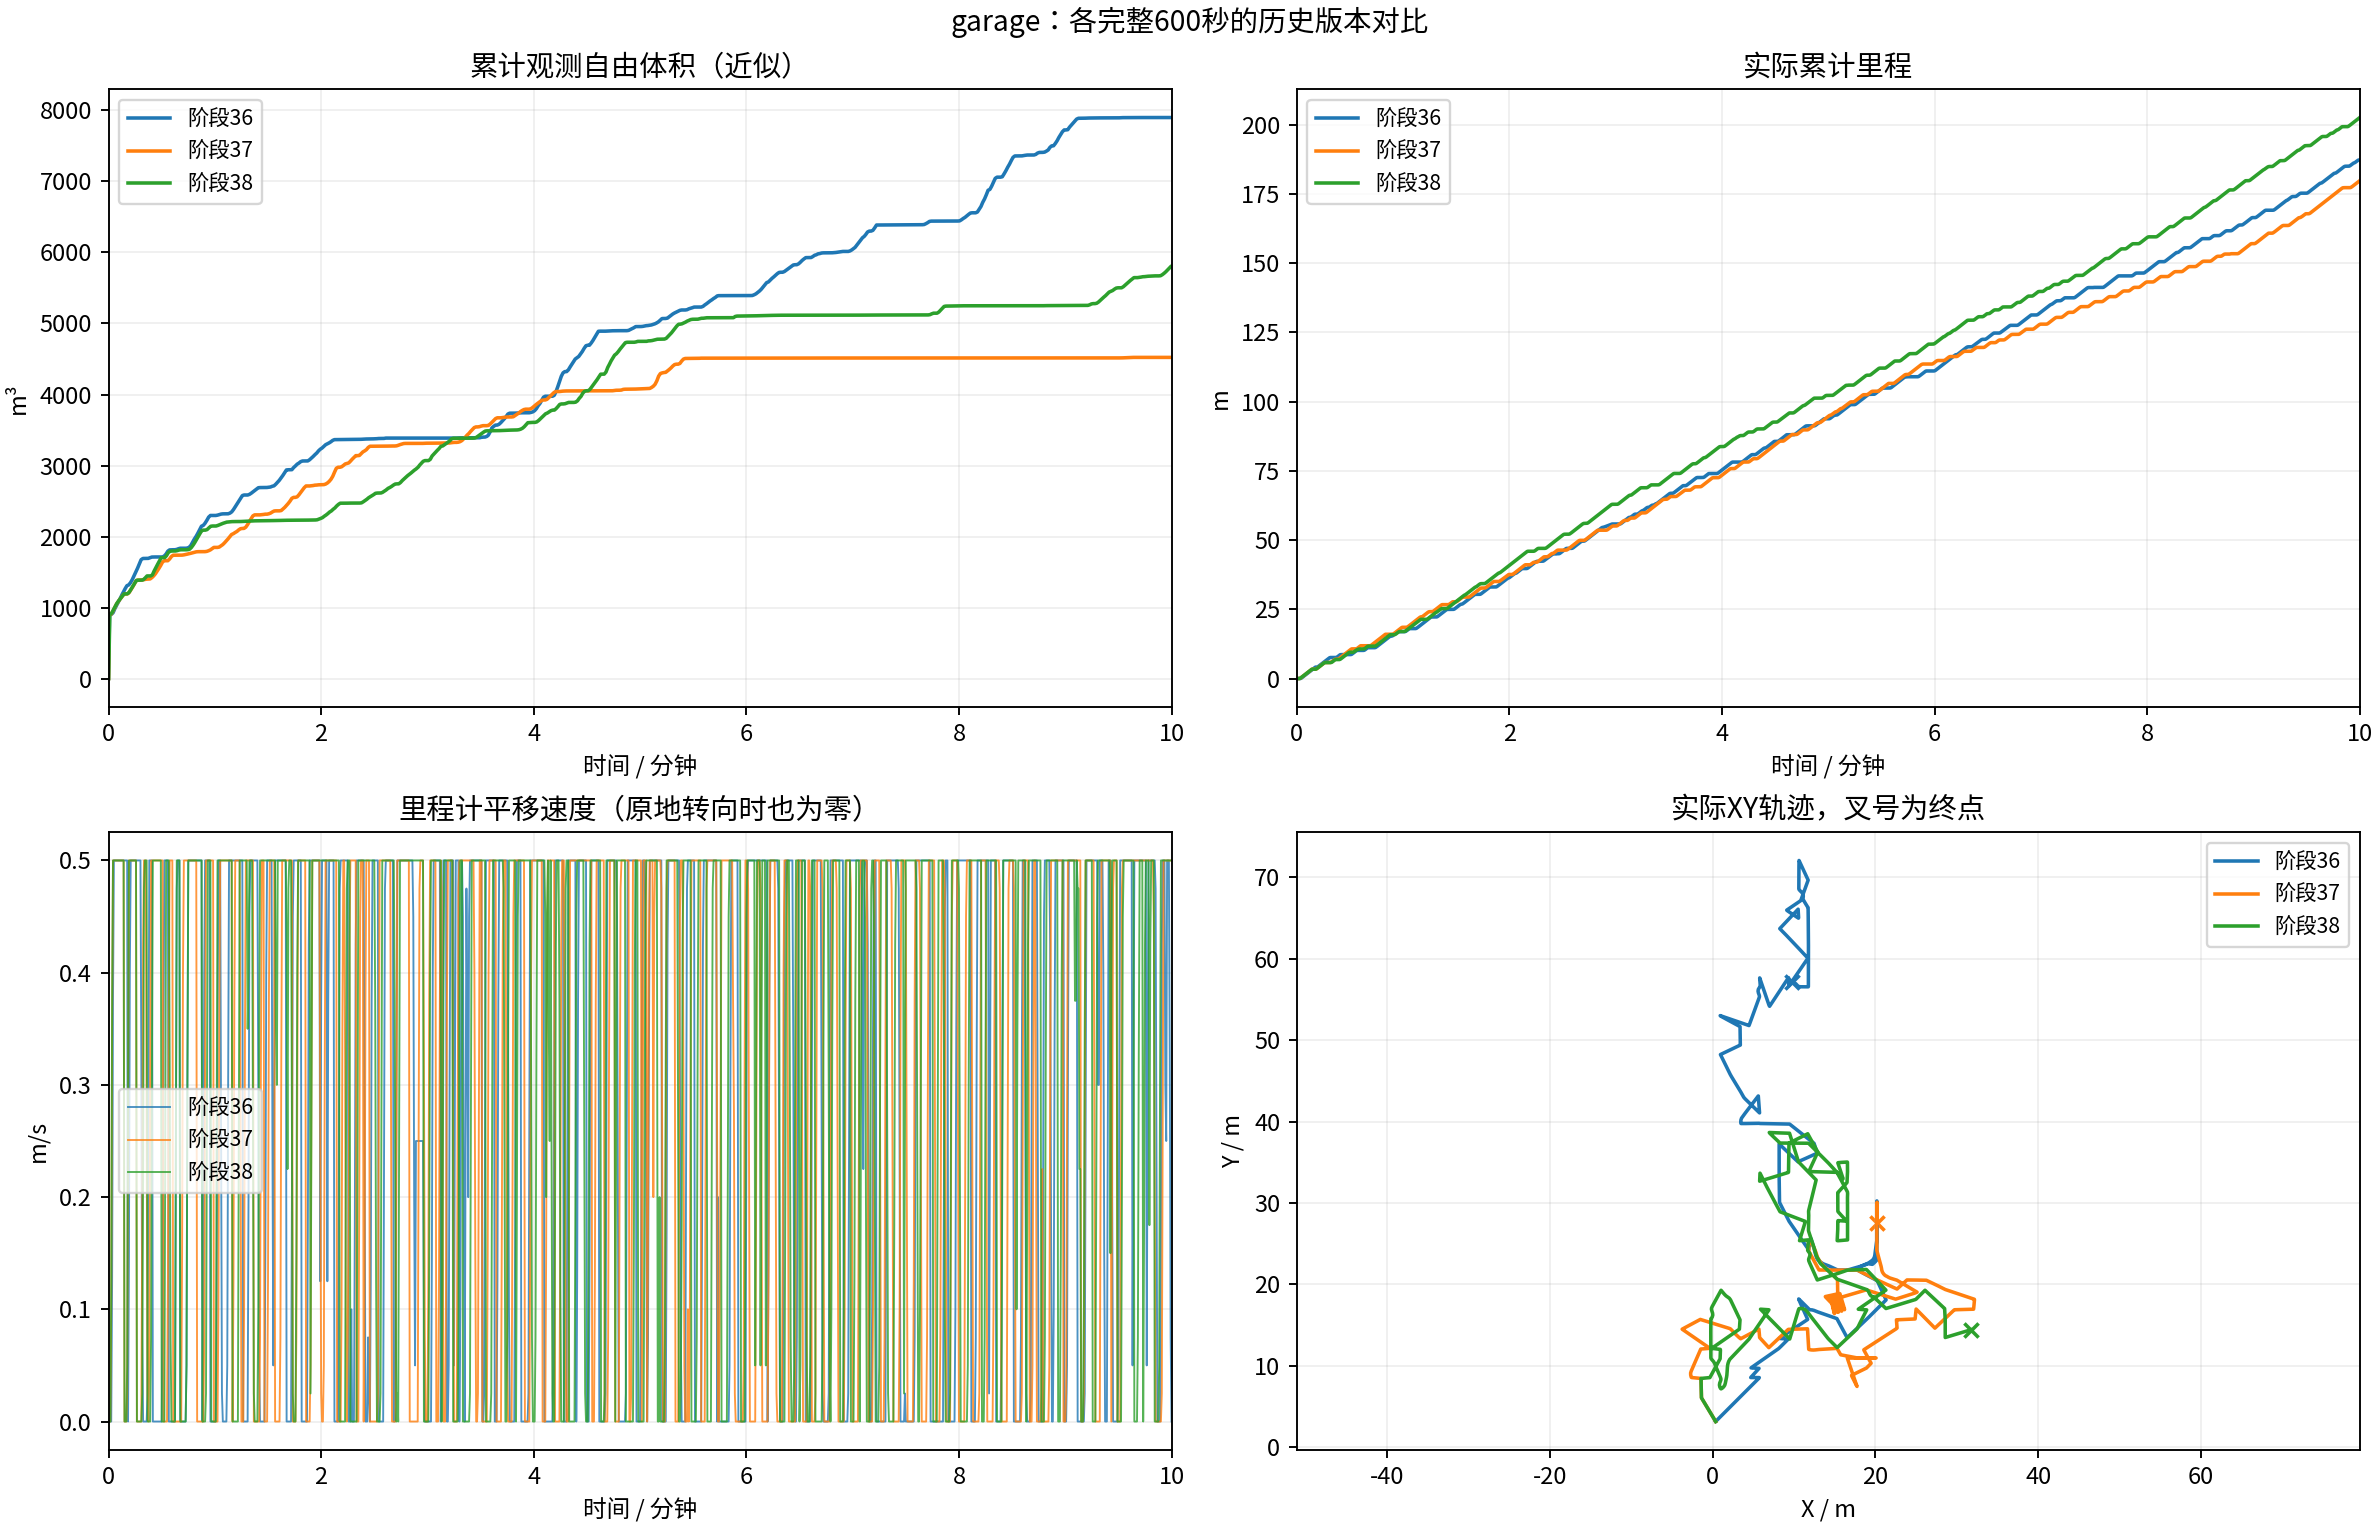

Source data for this figure (header and first rows):
label, git_head, distance_m, observed_free_volume_m3, final_mission, completed_at_s, blocked_sample_fraction, runtime_p95_s, folder
阶段36, 7b4c3589366c6a0bb4f8f1984c14951aa446d1ad, 187.2, 7900, EXPLORING, , 0.02167, 0.911, /home/lzz/my test/HT_Explo-fixposition/d…
阶段37, d6d87878a4e8982e3a4850a5a17f8e1be1608a24, 179.8, 4523, EXPLORING, , 0.0, 0.491, /home/lzz/my test/HT_Explo-fixposition/d…
阶段38, 16bdbe4cb1fddd632d061a5710c3e7b294971891, 202.6, 5807, EXPLORING, , 0.0, 0.533, /home/lzz/my test/HT_Explo-fixposition/p…
